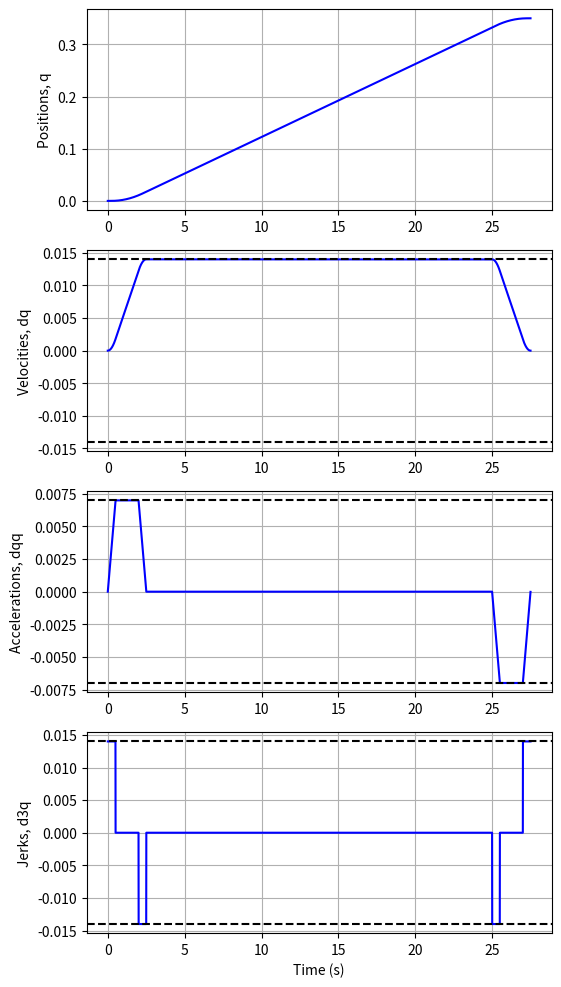

Write the Python code that produced this figure.
import numpy as np
import matplotlib.pyplot as plt


class doubleS:
    def __init__(self, t_s, q0, qf, dq0, dqf, v_max, a_max, j_max):
        # time step
        self.ts = t_s
        # given arbitrarilly
        self.q0 = q0
        self.qf = qf
        self.dq0 = dq0
        self.dqf = dqf
        # assume in all cases to be zeros
        self.dqq0 = 0
        self.ddqf = 0
        # constraints
        self.v_max = v_max
        self.a_max = a_max
        self.j_max = j_max
        self.v_min = -v_max
        self.a_min = -a_max
        self.j_min = -j_max
        # run time
        self.T = 0
        self.T_a = 0
        self.T_v = 0
        self.T_d = 0
        self.Tj1 = 0
        self.Tj2 = 0
        # paramters of double S
        self.sigma = 1
        # self.v_lima = 0
        # self.a_lima = 0
        # self.v_limd = 0
        # self.a_limd = 0

    def get_doubleS(self):
        # general double S curves (multiple points)
        # calculat waypoints, vels, accs in seven segments
        ts = self.ts
        T_a = np.round(self.T_a, 3)
        T_d = np.round(self.T_d, 3)
        T_v = np.round(self.T_v, 3)
        Tj1 = np.round(self.Tj1, 3)
        Tj2 = np.round(self.Tj2, 3)
        T = T_a + T_d + T_v
        a_lima = np.round(self.j_max * self.Tj1, 3)
        a_limd = np.round(-self.j_max * self.Tj2, 3)
        v_lima = np.round(self.dq0 + (self.T_a - self.Tj1) * a_lima, 3)
        v_limd = np.round(self.dqf - (self.T_d - self.Tj2) * a_limd, 3)
        N_a = int(T_a / ts)
        N_d = int(T_d / ts)
        N_v = int(T_v / ts)
        N = N_a + N_v + N_d

        Nj1 = int(Tj1 / ts)
        Nj2 = int(Tj2 / ts)
        print("No. of sample points: ", N, N_a, N_d, N_v, Nj1, Nj2)

        # positions, velocities, acceleration, jerks and tine steps.
        q = np.zeros(N)
        dq = np.zeros(N)
        ddq = np.zeros(N)
        d3q = np.zeros(N)
        rt = np.zeros(N)

        # phase 1: acceleration
        for i in range(Nj1):
            t = i * ts
            rt[i] = t
            q[i] = self.q0 + self.dq0 * t + self.j_max * np.power(t, 3) / 6
            dq[i] = self.dq0 + self.j_max * np.power(t, 2) / 2
            ddq[i] = self.j_max * t
            d3q[i] = self.j_max

        for i in range(Nj1, N_a - Nj1):
            t = i * ts
            rt[i] = t
            q[i] = (
                self.q0
                + self.dq0 * t
                + (a_lima / 6) * (3 * np.power(t, 2) - 3 * Tj1 * t + Tj1 * Tj1)
            )
            dq[i] = self.dq0 + a_lima * (t - Tj1 / 2)
            ddq[i] = a_lima
            d3q[i] = 0

        for i in range(N_a - Nj1, N_a):
            t = i * ts
            rt[i] = t
            q[i] = (
                self.q0
                + (v_lima + self.dq0) * T_a / 2
                - v_lima * (T_a - t)
                - (self.j_min / 6) * np.power((T_a - t), 3)
            )
            dq[i] = v_lima + self.j_min * np.power((T_a - t), 2) / 2
            ddq[i] = -self.j_min * (T_a - t)
            d3q[i] = self.j_min

        # phase 2: constant velocity
        for i in range(N_a, N_a + N_v):
            t = i * ts
            rt[i] = t
            q[i] = self.q0 + (v_lima + self.dq0) * T_a / 2 + v_lima * (t - T_a)
            dq[i] = v_lima
            ddq[i] = 0
            d3q[i] = 0

        # phase 3: decelartion
        for i in range(N - N_d, N - N_d + Nj2):
            t = i * ts
            rt[i] = t
            q[i] = (
                self.qf
                - (v_limd + self.dqf) * T_d / 2
                + v_limd * (t - T + T_d)
                - (self.j_max / 6) * np.power((t - T + T_d), 3)
            )
            dq[i] = v_limd - self.j_max * np.power((t - T + T_d), 2) / 2
            ddq[i] = -self.j_max * (t - T + T_d)
            d3q[i] = self.j_min

        for i in range(N - N_d + Nj2, N - Nj2):
            t = i * ts
            rt[i] = t
            q[i] = (
                self.qf
                - (v_limd + self.dqf) * T_d / 2
                + v_limd * (t - T + T_d)
                + (a_limd / 6)
                * (3 * np.power((t - T + T_d), 2) - 3 * Tj2 * (t - T + T_d) + Tj2 * Tj2)
            )
            dq[i] = v_limd + a_limd * (t - T + T_d - Tj2 / 2)
            ddq[i] = a_limd
            d3q[i] = 0

        for i in range(N - Nj2, N):
            t = i * ts
            rt[i] = t
            q[i] = (
                self.qf - (self.dqf) * (T - t) - (self.j_max / 6) * np.power((T - t), 3)
            )
            dq[i] = self.dqf + self.j_max * np.power((T - t), 2) / 2
            ddq[i] = -self.j_max * (T - t)
            d3q[i] = self.j_max

        # segment1
        self.q = q
        self.dq = dq
        self.ddq = ddq
        self.d3q = d3q
        self.rt = rt
        self.finalize()
        return self.rt, self.q, self.dq, self.ddq, self.d3q

    def initilize(self):
        self.sigma = np.sign(self.qf - self.q0)
        sigma = self.sigma
        self.q0 = self.q0 * sigma
        self.qf = self.qf * sigma
        self.dq0 = self.dq0 * sigma
        self.dqf = self.dqf * sigma

        v_max = self.v_max
        a_max = self.a_max
        j_max = self.j_max
        v_min = self.v_min
        a_min = self.a_min
        j_min = self.j_min

        self.v_max = (sigma + 1) * v_max / 2 + (sigma - 1) * v_min / 2
        self.v_min = (sigma + 1) * v_min / 2 + (sigma - 1) * v_min / 2

        self.a_max = (sigma + 1) * a_max / 2 + (sigma - 1) * a_min / 2
        self.a_min = (sigma + 1) * a_min / 2 + (sigma - 1) * a_max / 2

        self.j_max = (sigma + 1) * j_max / 2 + (sigma - 1) * j_min / 2
        self.j_min = (sigma + 1) * j_min / 2 + (sigma - 1) * j_max / 2

    def finalize(self):
        self.q = self.sigma * self.q
        self.dq = self.sigma * self.dq
        self.ddq = self.sigma * self.ddq

        return self.q, self.dq, self.ddq

    def check_feasiable(self):
        # check the feasibility of the profile given a fixed run time, in 02 cases
        # defaullt False
        Tj_lim = np.array(
            [self.a_max / self.j_max, np.sqrt(abs(self.dqf - self.dq0) / self.j_max)]
        )
        Tj_min = Tj_lim.min(axis=0)
        h_lim = np.array(
            [
                (self.dq0 + self.qf) * Tj_min,
                1
                / 2
                * (self.dq0 + self.qf)
                * (Tj_min + abs(self.dqf - self.dq0) / self.a_max),
            ]
        )
        h = self.qf - self.q0
        check_pass1 = True
        check_pass2 = True
        if Tj_min == Tj_lim[0]:
            if h < h_lim[0]:
                check_pass1 = False
                print("Failed at the 1st check")
            else:
                print("pass1")

        elif Tj_min < Tj_lim[0]:
            if h < h_lim[1]:
                check_pass2 = False
                print("Failed at the 2nd check")
            else:
                print("pass2")

        if check_pass1 and check_pass2:
            return True
        else:
            return False

    def check_reached_v_max(self):
        # run check if v_lim can reach v_max
        # default False
        if self.T_v > 0:
            return True
        else:
            return False

        pass

    def check_reached_a_max(self):
        if (self.v_max - self.dq0) * self.j_max < self.a_max * self.a_max:
            return False
        else:
            return True

    def check_reached_a_min(self):
        if (self.v_max - self.dqf) * self.j_max < self.a_min * self.a_min:
            return False
        else:
            return True
        # run check if a_lim can reach a_max

    def getParams_amax_vmax(self):
        reached_a_max = self.check_reached_a_max()
        reached_a_min = self.check_reached_a_min()

        Tj1_lim = np.array(
            [self.a_max / self.j_max, np.sqrt(abs(self.v_max - self.dq0) / self.j_max)]
        )
        Ta_lim = np.array(
            [Tj1_lim[0] + (self.v_max - self.dq0) / self.a_max, 2 * Tj1_lim[1]]
        )

        Tj2_lim = np.array(
            [self.a_max / self.j_max, np.sqrt(abs(self.v_max - self.dqf) / self.j_max)]
        )
        Td_lim = np.array(
            [Tj2_lim[0] + (self.v_max - self.dqf) / self.a_max, 2 * Tj2_lim[1]]
        )
        # assuming v_max are all reached, calculate Ta, Td, Tj1, Tj2 depeniding on cases
        # whether a_max and a_min are reached or not
        if reached_a_max:
            self.Tj1 = Tj1_lim[0]
            self.T_a = Ta_lim[0]
            if reached_a_min:
                self.Tj2 = Tj2_lim[0]
                self.T_d = Td_lim[0]
            else:
                self.Tj2 = Tj2_lim[1]
                self.T_d = Td_lim[1]

        else:
            self.Tj1 = Tj1_lim[1]
            self.T_a = Ta_lim[1]
            if reached_a_min:
                self.Tj2 = Tj2_lim[0]
                self.T_d = Td_lim[0]
            else:
                self.Tj2 = Tj2_lim[1]
                self.T_d = Td_lim[1]
        self.T_v = (
            (self.qf - self.q0) / self.v_max
            - (self.T_a / 2) * (1 + self.dq0 / self.v_max)
            - (self.T_d / 2) * (1 + self.dqf / self.v_max)
        )
        return self.T_a, self.T_d, self.T_v, self.Tj1, self.Tj2

    def getParams_amax_only(self, a_max):
        # v-max is not reached, a_max is reached, meaining no constant velocity phase
        # Tv = 0, but assuming 2 phases acceleration and deceleration
        self.Tj1 = a_max / self.j_max
        self.Tj2 = a_max / self.j_max
        delta = (
            np.power(a_max, 4) / np.power(self.j_max, 2)
            + 2 * (np.power(self.dq0, 2) + np.power(self.dqf, 2))
            + a_max
            * (
                4 * (self.qf - self.q0)
                - 2 * (a_max / self.j_max) * (self.dq0 + self.dqf)
            )
        )
        self.T_a = (1 / (2 * a_max)) * (
            np.power(a_max, 2) / self.j_max - 2 * self.dq0 + np.sqrt(delta)
        )
        self.T_d = (1 / (2 * a_max)) * (
            np.power(a_max, 2) / self.j_max - 2 * self.dqf + np.sqrt(delta)
        )

        return self.T_a, self.T_d, self.Tj1, self.Tj2

    def getParams_onephase(self, T_a, T_d, a_max):
        # v_max is not reached, a_max is either reached or not, but only one phase is
        # either acceleration or deceleration, depending whether Ta <0 or Td < 0
        if T_a == 0:
            self.T_a = 0
            self.Tj1 = 0
            if self.dq0 < self.dqf:
                print("v0 is supposed to be larger than v1")
            else:
                self.T_d = 2 * (self.qf - self.q0) / (self.dqf + self.dq0)
                beta = self.j_max * (
                    self.j_max * np.power(self.qf - self.q0, 2)
                    + np.power(self.dqf + self.dq0, 2) * (self.dqf - self.dq0)
                )
                self.Tj2 = (self.j_max * (self.qf - self.q0) - np.sqrt(beta)) / (
                    self.j_max * (self.dqf + self.dq0)
                )
        elif T_d == 0:
            self.T_d = 0
            self.Tj2 = 0
            if self.dq0 > self.dqf:
                print("v0 is supposed to be smaller than v1")
            else:
                self.Ta = 2 * (self.qf - self.q0) / (self.dqf + self.dq0)
                beta = self.j_max * (
                    self.j_max * np.power((self.qf - self.q0), 2)
                    - np.power((self.dqf + self.dq0), 2) * (self.dqf - self.dq0)
                )
                self.Tj1 = (self.j_max * (self.qf - self.q0) - np.sqrt(beta)) / (
                    self.j_max * (self.dqf + self.dq0)
                )
        else:
            print("error, either Ta or Td supposes to be possitive")

    def getCoeff_PTP(self):
        # get coeff in  04 cases
        # self.initilize()
        T_a, T_d, T_v, Tj1, Tj2 = self.getParams_amax_vmax()
        if T_v > 0:
            self.T_a = T_a
            self.T_d = T_d
            self.T_v = T_v
            self.Tj1 = Tj1
            self.Tj2 = Tj2
            # return T_a, T_d, T_v, Tj1, Tj2
        else:
            self.T_v = 0
            both_reached = False
            a_max_recursive = self.a_max
            gamma = 0.95
            while not both_reached:
                T_a, T_d, Tj1, Tj2 = self.getParams_amax_only(a_max_recursive)
                if T_a <= 0:
                    T_a = 0
                    self.getParams_onephase(T_a, T_d, a_max_recursive)
                    break
                elif T_d <= 0:
                    T_d = 0
                    self.getParams_onephase(T_a, T_d, a_max_recursive)
                    break
                else:
                    if T_a > 2 * Tj1 and T_d > 2 * Tj2:
                        both_reached = True
                    else:
                        both_reached = False
                a_max_recursive = gamma * a_max_recursive

        print(
            "T_a, T_d, T_v, Tj1, Tj2: ",
            self.T_a,
            self.T_d,
            self.T_v,
            self.Tj1,
            self.Tj2,
        )

    def plot_doubleS(self, Scurve_color=None, fig=None):
        # if Scurve_color == None:
        # 	Scurve_color = 'blue'
        # if axs.shape[0] == 0:
        axs = []
        for i in range(4):
            ind = i + 1
            axs.append(fig.add_subplot(4, 1, ind))
        axs[0].plot(self.rt, self.q, color=Scurve_color)
        axs[0].set_ylabel("Positions, q")
        axs[0].grid()

        axs[1].plot(self.rt, self.dq, color=Scurve_color)
        axs[1].set_ylabel("Velocities, dq")
        axs[1].axhline(y=self.v_max, color="black", linestyle="dashed")
        axs[1].axhline(y=self.v_min, color="black", linestyle="dashed")
        axs[1].grid()

        axs[2].plot(self.rt, self.ddq, color=Scurve_color)
        axs[2].set_ylabel("Accelerations, dqq")
        axs[2].axhline(y=self.a_max, color="black", linestyle="dashed")
        axs[2].axhline(y=self.a_min, color="black", linestyle="dashed")
        axs[2].grid()

        axs[3].plot(self.rt, self.d3q, color=Scurve_color)
        axs[3].set_ylabel("Jerks, d3q")
        axs[3].set_xlabel("Time (s)")
        axs[3].axhline(y=self.j_max, color="black", linestyle="dashed")
        axs[3].axhline(y=self.j_min, color="black", linestyle="dashed")
        axs[3].grid()
        # plt.show(block=True)


def main():
    fig1 = plt.figure(figsize=(6, 12))
    isFeasible = False
    q0 = 0  # initial position
    qf = 0.35  # final position
    dq0 = 0  # initial velocity
    v_max = 0.07 / 5  # maximum velocity
    dqf = 0  # maximum velocity
    a_max = v_max * 0.5  # maximum acceleration
    j_max = a_max * 2  # maximum jerk
    t_s = 0.001  # time step

    # initiate a double S curve planner object
    traj = doubleS(t_s, q0, qf, dq0, dqf, v_max, a_max, j_max)

    # initialize defined conditions
    traj.initilize()

    # check feasibility of defined conditions
    isFeasible = traj.check_feasiable()
    if isFeasible:
        traj.getCoeff_PTP()
        traj.get_doubleS()
        traj.plot_doubleS("blue", fig1)
        print("double S curves is ready!")
    else:
        print("not possible to create a double S velocity profile given configuration!")
    plt.show(block=True)


if __name__ == "__main__":
    main()
